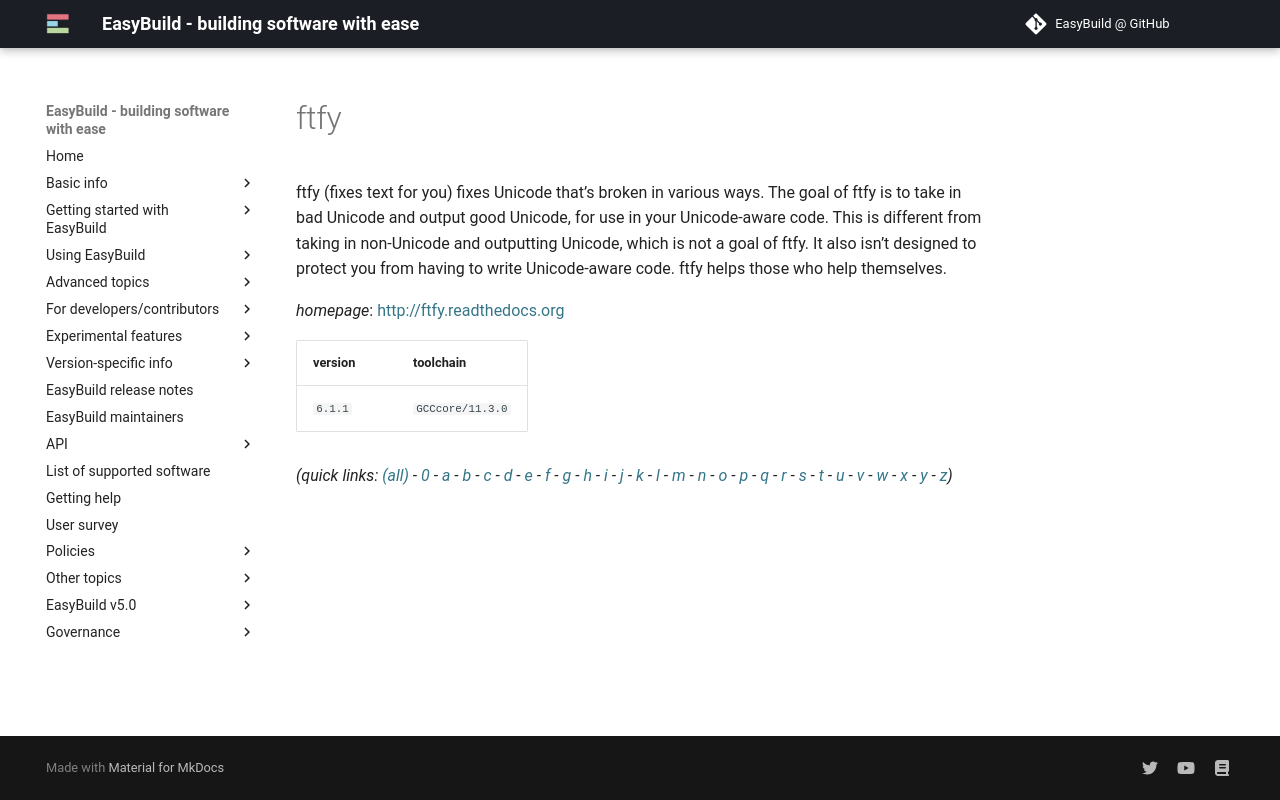

repository: easybuilders/easybuild-docs · page: version-specific/supported-software/f/ftfy/index.html · generator: mkdocs

---
search:
  boost: 0.5
---
# ftfy

ftfy (fixes text for you) fixes Unicode that’s broken in various ways. The goal of ftfy is to take in bad Unicode and output good Unicode, for use in your Unicode-aware code. This is different from taking in non-Unicode and outputting Unicode, which is not a goal of ftfy. It also isn’t designed to protect you from having to write Unicode-aware code. ftfy helps those who help themselves.

*homepage*: <http://ftfy.readthedocs.org>

version | toolchain
--------|----------
``6.1.1`` | ``GCCcore/11.3.0``


*(quick links: [(all)](../index.md) - [0](../0/index.md) - [a](../a/index.md) - [b](../b/index.md) - [c](../c/index.md) - [d](../d/index.md) - [e](../e/index.md) - [f](../f/index.md) - [g](../g/index.md) - [h](../h/index.md) - [i](../i/index.md) - [j](../j/index.md) - [k](../k/index.md) - [l](../l/index.md) - [m](../m/index.md) - [n](../n/index.md) - [o](../o/index.md) - [p](../p/index.md) - [q](../q/index.md) - [r](../r/index.md) - [s](../s/index.md) - [t](../t/index.md) - [u](../u/index.md) - [v](../v/index.md) - [w](../w/index.md) - [x](../x/index.md) - [y](../y/index.md) - [z](../z/index.md))*
